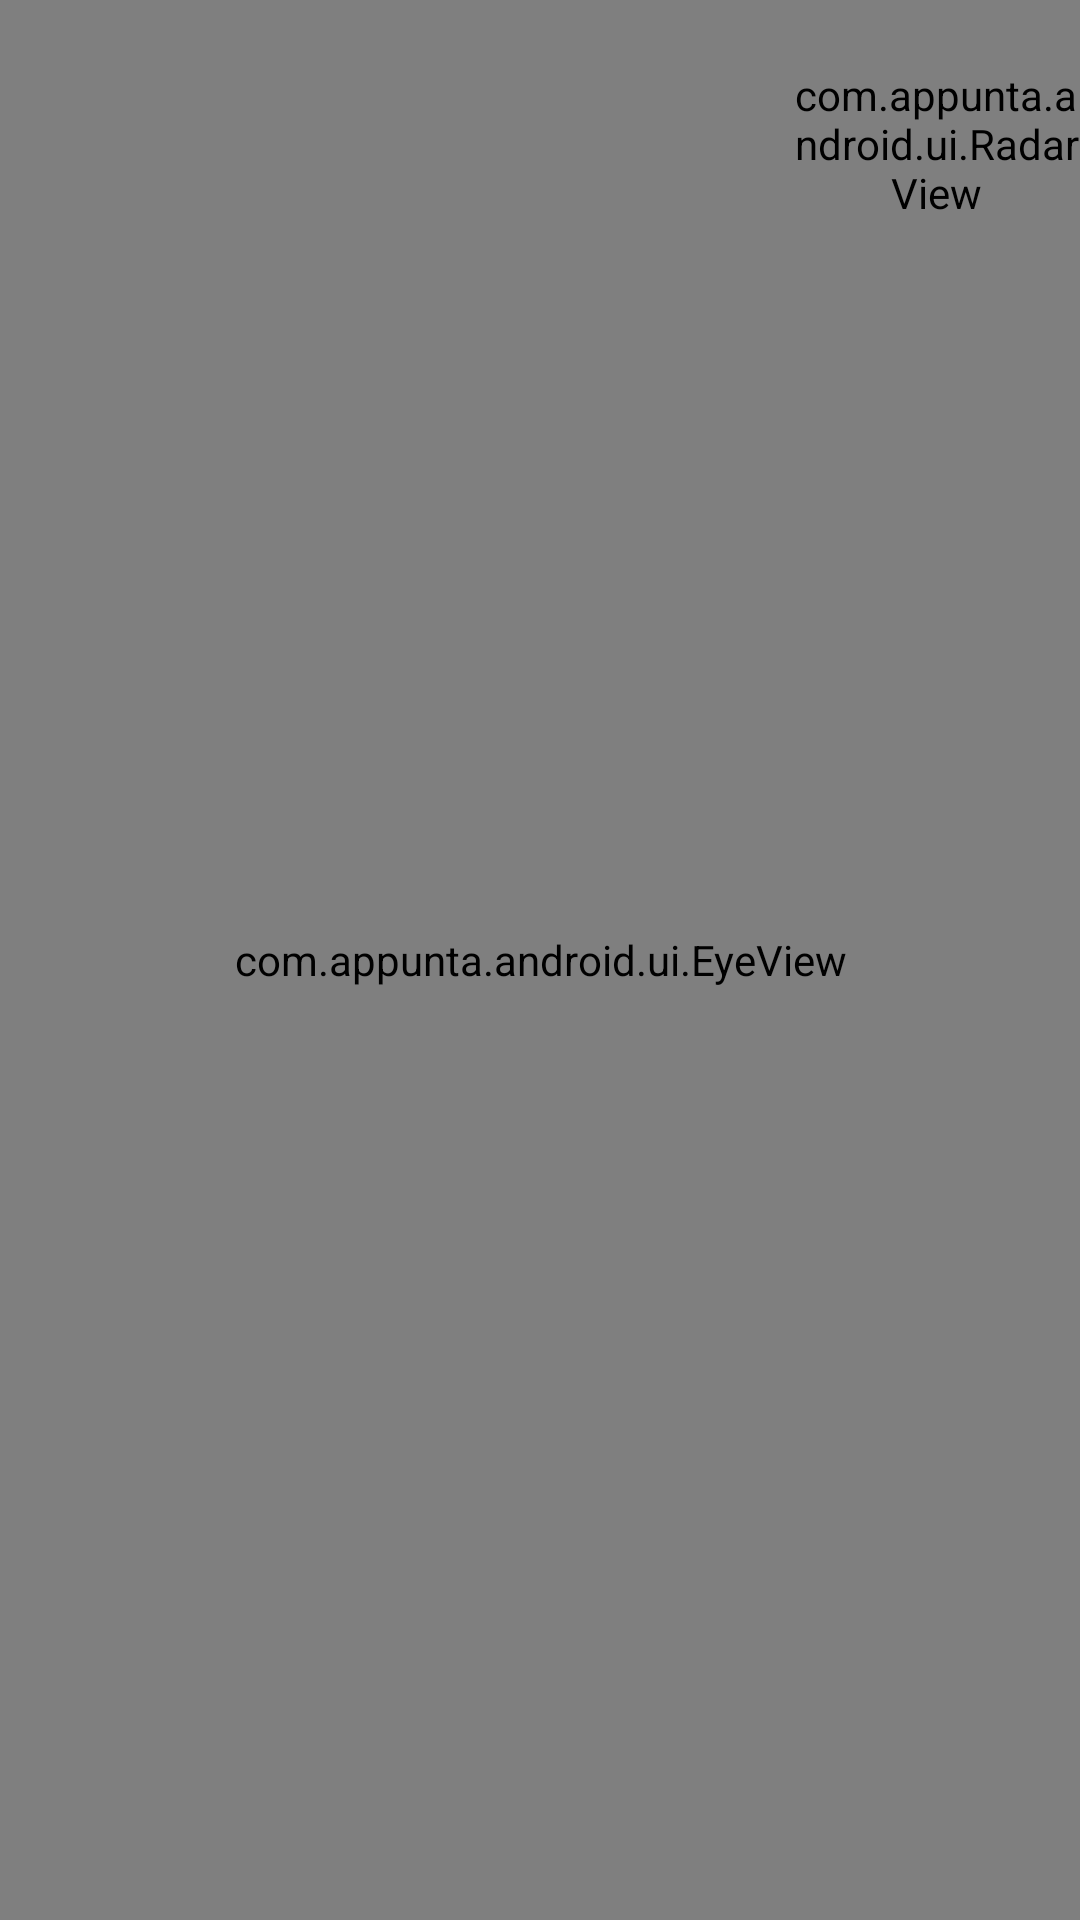

Android layout source for this screen:
<!-- AndroidManifest.xml: application theme MyMaterialTheme -->
<!-- res/layout/ar.xml -->
<?xml version="1.0" encoding="utf-8"?>
<RelativeLayout xmlns:android="http://schemas.android.com/apk/res/android"
    android:id="@+id/ll"
    android:layout_width="fill_parent"
    android:layout_height="fill_parent"
    android:orientation="vertical" >


    <FrameLayout
        android:id="@+id/cameraFrame"
        android:layout_width="fill_parent"
        android:layout_height="fill_parent" >

    </FrameLayout>


    <com.appunta.android.ui.EyeView
        android:id="@+id/augmentedView1"
        android:layout_width="fill_parent"
        android:layout_height="fill_parent"
        />

    <FrameLayout
        android:id="@+id/frameLayout1"
        android:layout_width="96dp"
        android:layout_height="96dp"
        android:layout_alignParentTop="true" android:layout_alignParentRight="true">

        <com.appunta.android.ui.RadarView
            android:id="@+id/radarView1"
            android:layout_width="fill_parent"
            android:layout_height="fill_parent" android:background="@drawable/bkg_small"/>






    </FrameLayout>

    <FrameLayout
        android:id="@+id/frameLayout2"
        android:layout_width="96dp"
        android:layout_height="96dp"
        android:layout_alignParentTop="true" android:layout_alignParentLeft="true"
        android:layout_alignParentBottom="true"
        android:layout_toStartOf="@+id/frameLayout1"
        >

        <TextView
            android:id="@+id/textView"
            android:layout_width="match_parent"
            android:layout_height="203dp"
            />






    </FrameLayout>


    <TextView
        android:id="@+id/AxisOutput"
        android:layout_width="fill_parent"
        android:layout_height="wrap_content"
        android:layout_alignParentLeft="true"
        android:layout_alignParentTop="true"
        android:background="#fff"
        android:textColor="#000"
        android:typeface="monospace"
        android:visibility="gone" />

</RelativeLayout>
<!-- resources referenced by this layout -->
<resources>
  <style name="MyMaterialTheme" parent="MyMaterialTheme.Base">
  
      </style>
  <style name="MyMaterialTheme.Base" parent="Base.Theme.AppCompat.Light.DarkActionBar">
          <item name="windowNoTitle">true</item>
          <item name="windowActionBar">false</item>
          <item name="colorPrimary">@color/colorPrimary</item>
          <item name="colorPrimaryDark">@color/colorPrimaryDark</item>
      </style>
  <color name="colorPrimary">#AA66CC</color>
  <color name="colorPrimaryDark">#9966CC</color>
</resources>
